6-way image classification set "data" from GitHub (gokul028h/sugarcane_disease); label vocabulary: bacterial blights, healthy, mosaic, red rot, rust, yellow.

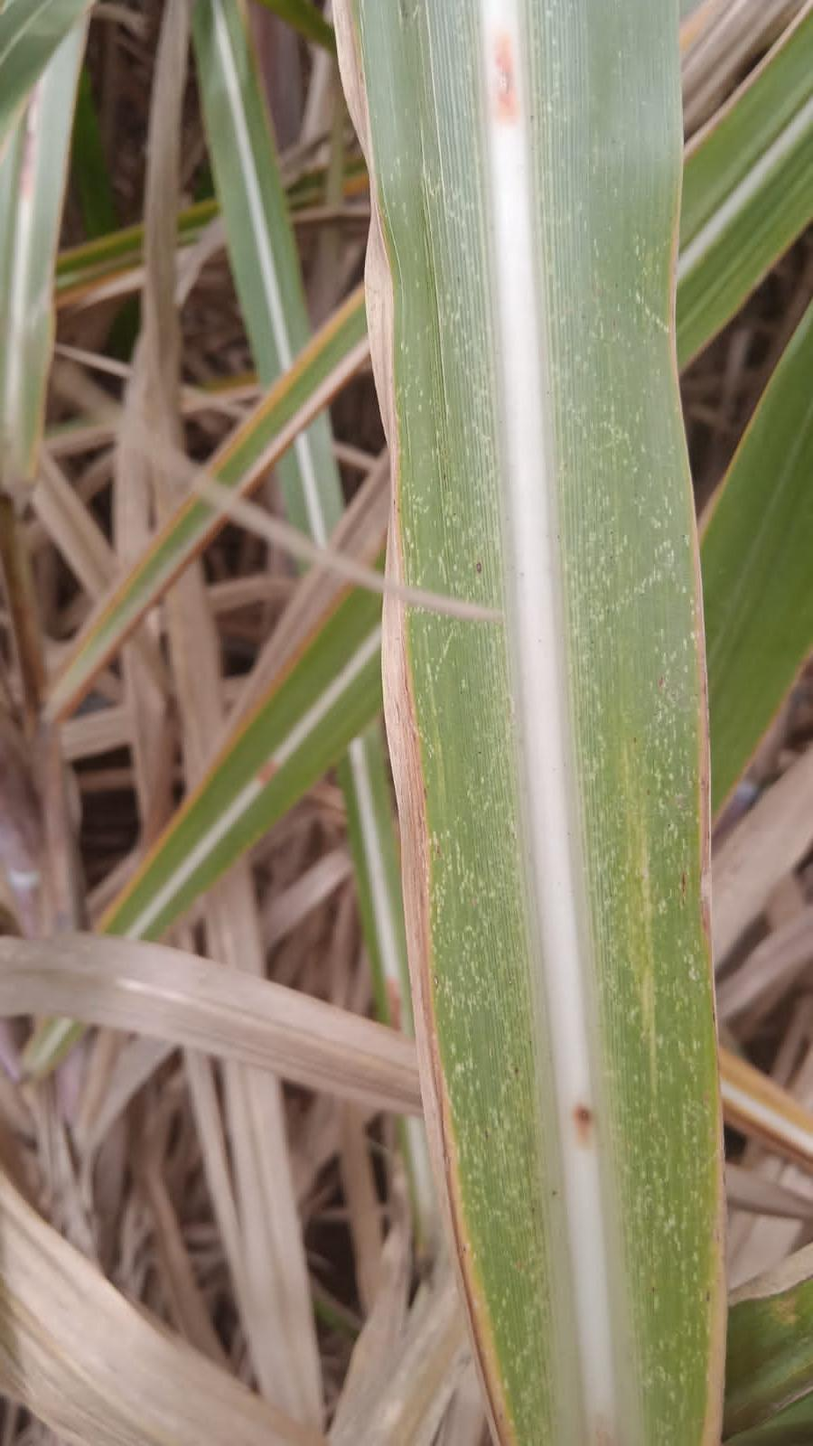
Label: mosaic

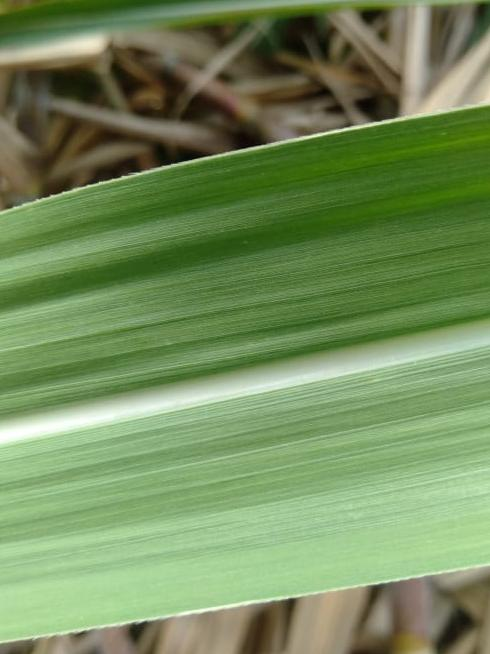
Label: healthy

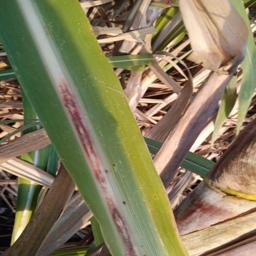
Label: red rot

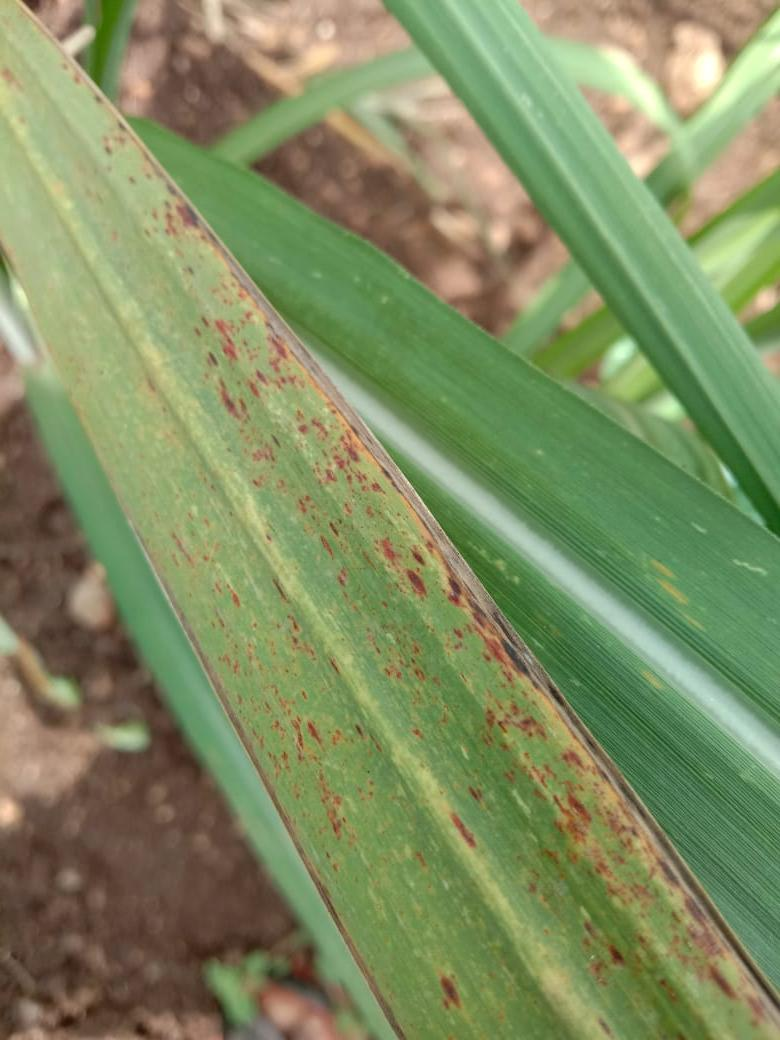
Label: rust

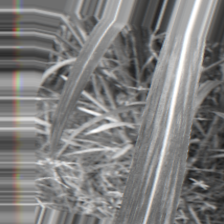
Label: bacterial blights

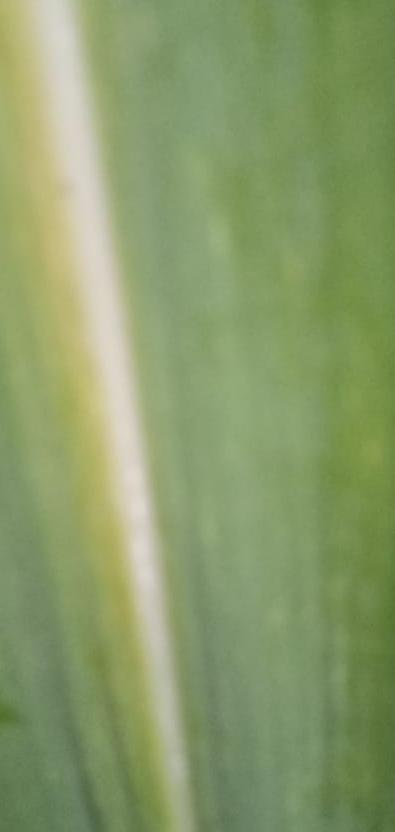
Label: yellow
